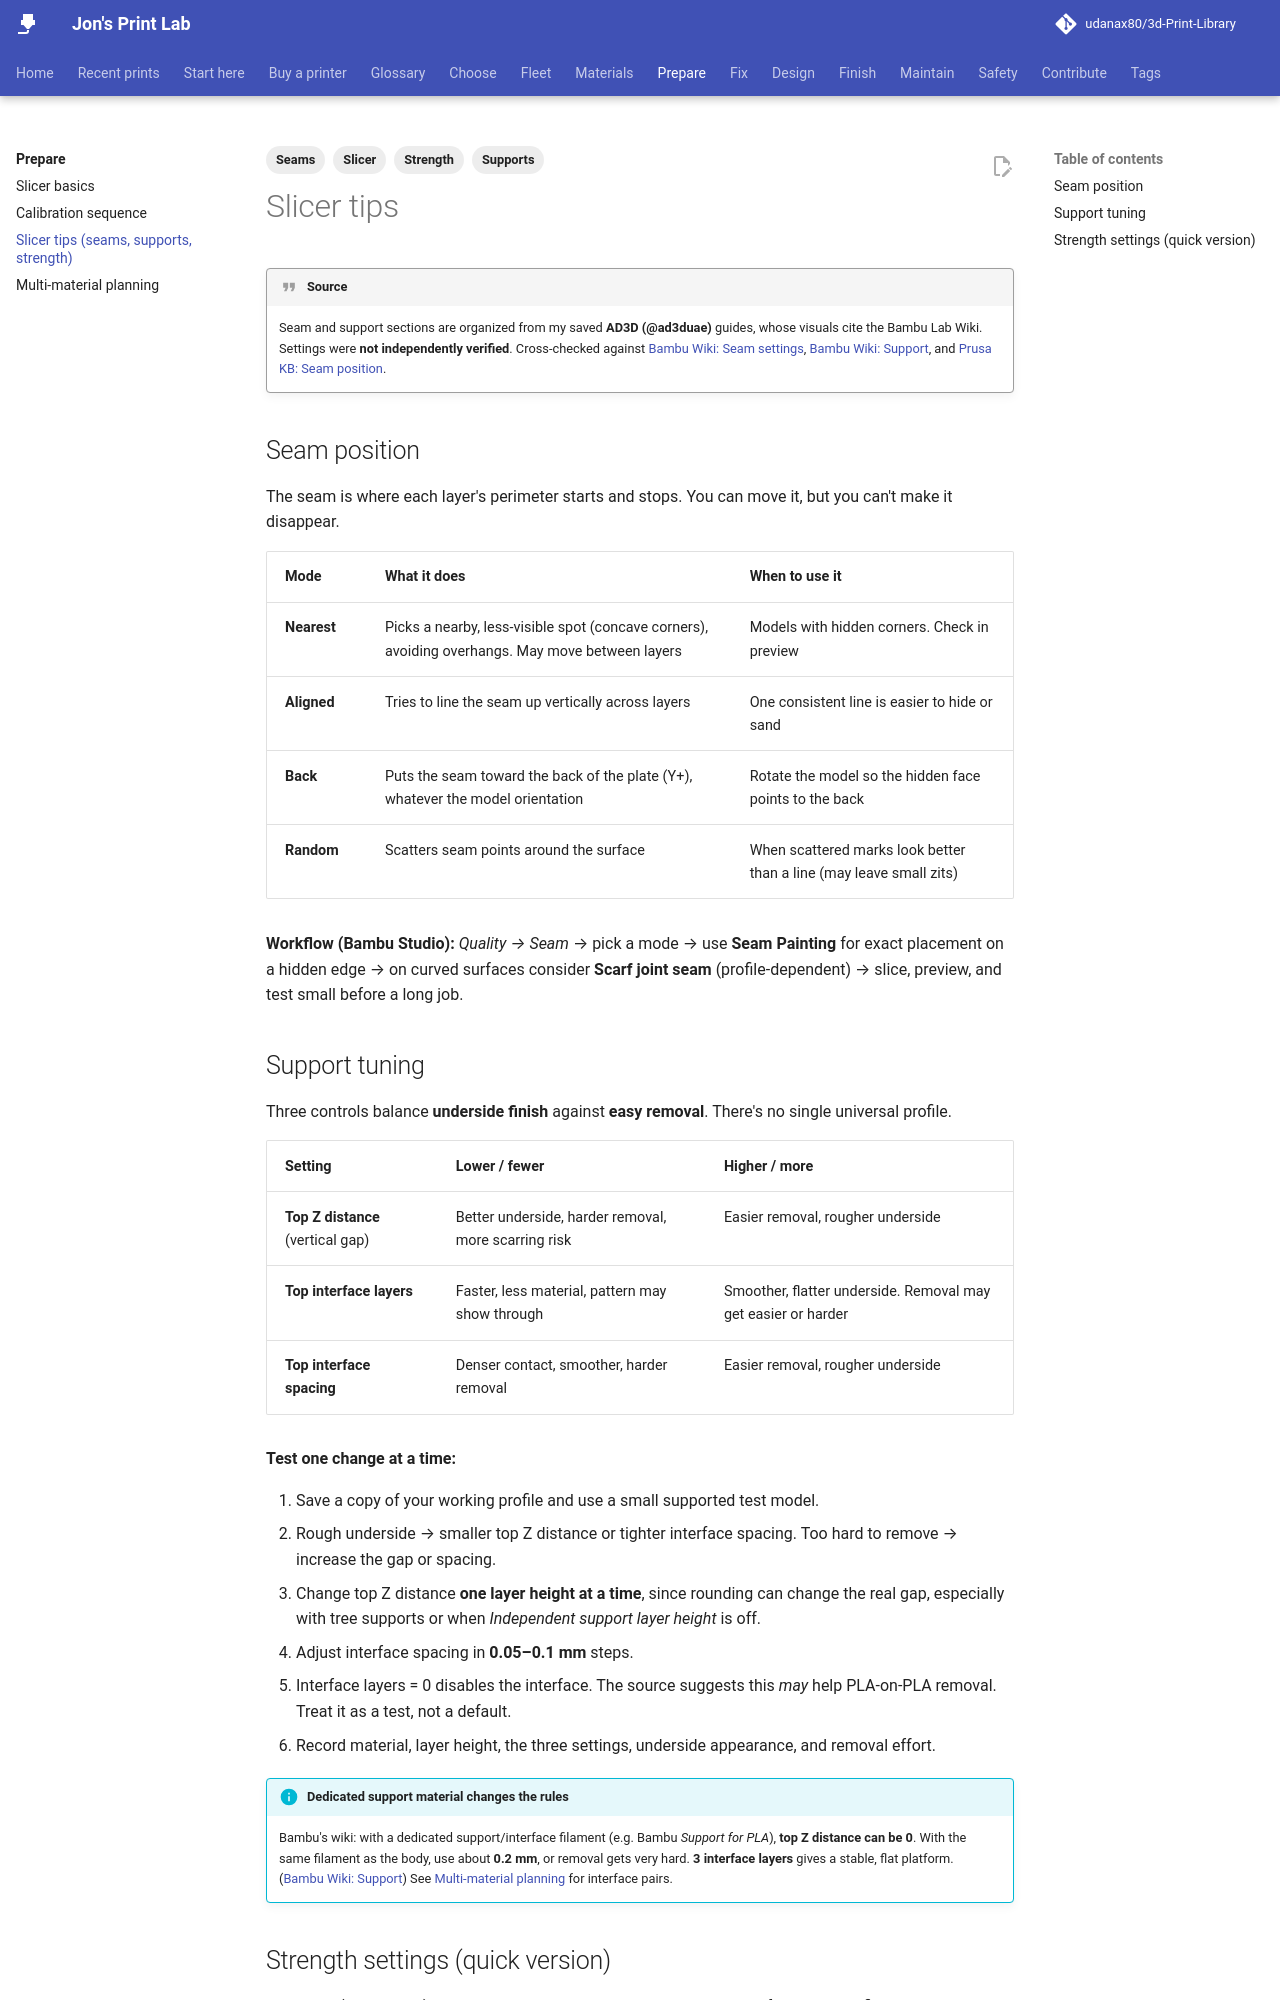

repository: udanax80/3d-Print-Library · page: prepare/slicer-tips/index.html · generator: mkdocs

---
title: Slicer tips (seams, supports, strength)
tags:
  - Slicer
  - Supports
  - Seams
  - Strength
---

# Slicer tips

!!! quote "Source"
    Seam and support sections are organized from my saved **AD3D (@ad3duae)** guides, whose visuals cite the Bambu Lab Wiki. Settings were **not independently verified**. Cross-checked against [Bambu Wiki: Seam settings](https://wiki.bambulab.com/en/software/bambu-studio/seam), [Bambu Wiki: Support](https://wiki.bambulab.com/en/software/bambu-studio/support), and [Prusa KB: Seam position](https://help.prusa3d.com/article/seam-position_151069).

## Seam position

The seam is where each layer's perimeter starts and stops. You can move it, but you can't make it disappear.

| Mode | What it does | When to use it |
|---|---|---|
| **Nearest** | Picks a nearby, less-visible spot (concave corners), avoiding overhangs. May move between layers | Models with hidden corners. Check in preview |
| **Aligned** | Tries to line the seam up vertically across layers | One consistent line is easier to hide or sand |
| **Back** | Puts the seam toward the back of the plate (Y+), whatever the model orientation | Rotate the model so the hidden face points to the back |
| **Random** | Scatters seam points around the surface | When scattered marks look better than a line (may leave small zits) |

**Workflow (Bambu Studio):** *Quality → Seam* → pick a mode → use **Seam Painting** for exact placement on a hidden edge → on curved surfaces consider **Scarf joint seam** (profile-dependent) → slice, preview, and test small before a long job.
